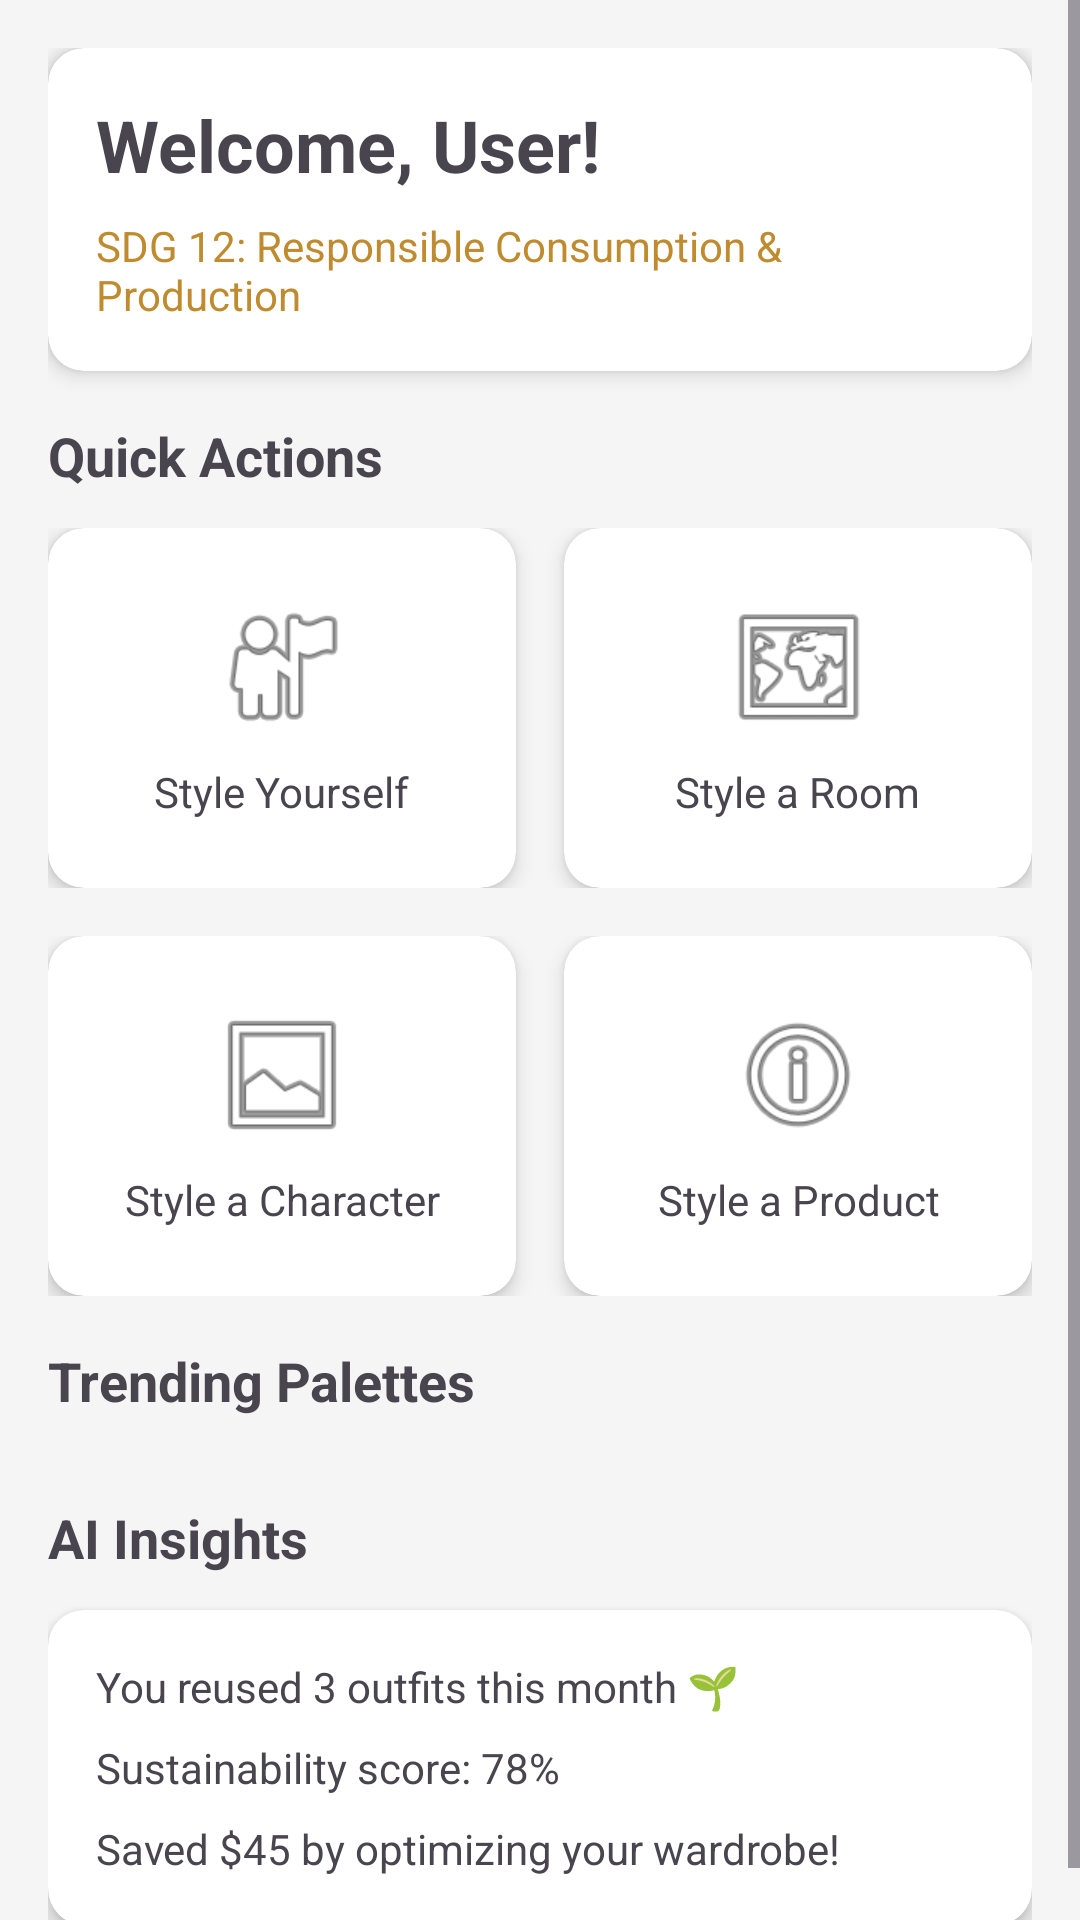

The Android layout XML behind this screen, and the referenced resources:
<!-- AndroidManifest.xml: application theme Theme.StyleLens -->
<!-- res/layout/fragment_dashboard.xml -->
<?xml version="1.0" encoding="utf-8"?>
<ScrollView xmlns:android="http://schemas.android.com/apk/res/android"
    android:layout_width="match_parent"
    android:layout_height="match_parent">

    <LinearLayout
        android:layout_width="match_parent"
        android:layout_height="wrap_content"
        android:orientation="vertical"
        android:padding="16dp">

        <androidx.cardview.widget.CardView
            android:layout_width="match_parent"
            android:layout_height="wrap_content"
            style="@style/CardStyle"
            android:layout_marginBottom="16dp">

            <LinearLayout
                android:layout_width="match_parent"
                android:layout_height="wrap_content"
                android:orientation="vertical"
                android:padding="16dp">

                <TextView
                    android:id="@+id/tvWelcome"
                    android:layout_width="wrap_content"
                    android:layout_height="wrap_content"
                    android:text="Welcome, User!"
                    android:textSize="24sp"
                    android:textStyle="bold"
                    android:layout_marginBottom="8dp" />

                <TextView
                    android:id="@+id/tvSDGMessage"
                    android:layout_width="wrap_content"
                    android:layout_height="wrap_content"
                    android:text="@string/sdg_message"
                    android:textSize="14sp"
                    android:textColor="@color/sdg_12" />
            </LinearLayout>
        </androidx.cardview.widget.CardView>

        <TextView
            android:layout_width="wrap_content"
            android:layout_height="wrap_content"
            android:text="@string/quick_actions"
            android:textSize="18sp"
            android:textStyle="bold"
            android:layout_marginBottom="12dp" />

        <LinearLayout
            android:layout_width="match_parent"
            android:layout_height="wrap_content"
            android:orientation="horizontal"
            android:weightSum="2"
            android:layout_marginBottom="16dp">

            <androidx.cardview.widget.CardView
                android:id="@+id/cardStyleYourself"
                android:layout_width="0dp"
                android:layout_height="120dp"
                android:layout_weight="1"
                style="@style/CardStyle"
                android:layout_marginEnd="8dp"
                android:clickable="true"
                android:focusable="true">

                <LinearLayout
                    android:layout_width="match_parent"
                    android:layout_height="match_parent"
                    android:orientation="vertical"
                    android:gravity="center"
                    android:padding="16dp">

                    <ImageView
                        android:layout_width="48dp"
                        android:layout_height="48dp"
                        android:src="@android:drawable/ic_menu_myplaces"
                        android:layout_marginBottom="8dp"
                        android:contentDescription="Style Yourself" />

                    <TextView
                        android:layout_width="wrap_content"
                        android:layout_height="wrap_content"
                        android:text="@string/style_yourself"
                        android:textSize="14sp"
                        android:textAlignment="center" />
                </LinearLayout>
            </androidx.cardview.widget.CardView>

            <androidx.cardview.widget.CardView
                android:id="@+id/cardStyleRoom"
                android:layout_width="0dp"
                android:layout_height="120dp"
                android:layout_weight="1"
                style="@style/CardStyle"
                android:layout_marginStart="8dp"
                android:clickable="true"
                android:focusable="true">

                <LinearLayout
                    android:layout_width="match_parent"
                    android:layout_height="match_parent"
                    android:orientation="vertical"
                    android:gravity="center"
                    android:padding="16dp">

                    <ImageView
                        android:layout_width="48dp"
                        android:layout_height="48dp"
                        android:src="@android:drawable/ic_menu_mapmode"
                        android:layout_marginBottom="8dp"
                        android:contentDescription="Style Room" />

                    <TextView
                        android:layout_width="wrap_content"
                        android:layout_height="wrap_content"
                        android:text="@string/style_room"
                        android:textSize="14sp"
                        android:textAlignment="center" />
                </LinearLayout>
            </androidx.cardview.widget.CardView>
        </LinearLayout>

        <LinearLayout
            android:layout_width="match_parent"
            android:layout_height="wrap_content"
            android:orientation="horizontal"
            android:weightSum="2"
            android:layout_marginBottom="16dp">

            <androidx.cardview.widget.CardView
                android:id="@+id/cardStyleCharacter"
                android:layout_width="0dp"
                android:layout_height="120dp"
                android:layout_weight="1"
                style="@style/CardStyle"
                android:layout_marginEnd="8dp"
                android:clickable="true"
                android:focusable="true">

                <LinearLayout
                    android:layout_width="match_parent"
                    android:layout_height="match_parent"
                    android:orientation="vertical"
                    android:gravity="center"
                    android:padding="16dp">

                    <ImageView
                        android:layout_width="48dp"
                        android:layout_height="48dp"
                        android:src="@android:drawable/ic_menu_gallery"
                        android:layout_marginBottom="8dp"
                        android:contentDescription="Style Character" />

                    <TextView
                        android:layout_width="wrap_content"
                        android:layout_height="wrap_content"
                        android:text="@string/style_character"
                        android:textSize="14sp"
                        android:textAlignment="center" />
                </LinearLayout>
            </androidx.cardview.widget.CardView>

            <androidx.cardview.widget.CardView
                android:id="@+id/cardStyleProduct"
                android:layout_width="0dp"
                android:layout_height="120dp"
                android:layout_weight="1"
                style="@style/CardStyle"
                android:layout_marginStart="8dp"
                android:clickable="true"
                android:focusable="true">

                <LinearLayout
                    android:layout_width="match_parent"
                    android:layout_height="match_parent"
                    android:orientation="vertical"
                    android:gravity="center"
                    android:padding="16dp">

                    <ImageView
                        android:layout_width="48dp"
                        android:layout_height="48dp"
                        android:src="@android:drawable/ic_menu_info_details"
                        android:layout_marginBottom="8dp"
                        android:contentDescription="Style Product" />

                    <TextView
                        android:layout_width="wrap_content"
                        android:layout_height="wrap_content"
                        android:text="@string/style_product"
                        android:textSize="14sp"
                        android:textAlignment="center" />
                </LinearLayout>
            </androidx.cardview.widget.CardView>
        </LinearLayout>

        <TextView
            android:layout_width="wrap_content"
            android:layout_height="wrap_content"
            android:text="@string/trending_palettes"
            android:textSize="18sp"
            android:textStyle="bold"
            android:layout_marginBottom="12dp" />

        <androidx.recyclerview.widget.RecyclerView
            android:id="@+id/recyclerViewPalettes"
            android:layout_width="match_parent"
            android:layout_height="wrap_content"
            android:orientation="horizontal"
            android:layout_marginBottom="16dp" />

        <TextView
            android:layout_width="wrap_content"
            android:layout_height="wrap_content"
            android:text="@string/ai_insights"
            android:textSize="18sp"
            android:textStyle="bold"
            android:layout_marginBottom="12dp" />

        <androidx.cardview.widget.CardView
            android:layout_width="match_parent"
            android:layout_height="wrap_content"
            style="@style/CardStyle">

            <LinearLayout
                android:layout_width="match_parent"
                android:layout_height="wrap_content"
                android:orientation="vertical"
                android:padding="16dp">

                <TextView
                    android:id="@+id/tvAIInsight1"
                    android:layout_width="wrap_content"
                    android:layout_height="wrap_content"
                    android:text="You reused 3 outfits this month 🌱"
                    android:textSize="14sp"
                    android:layout_marginBottom="8dp" />

                <TextView
                    android:id="@+id/tvAIInsight2"
                    android:layout_width="wrap_content"
                    android:layout_height="wrap_content"
                    android:text="Sustainability score: 78%"
                    android:textSize="14sp"
                    android:layout_marginBottom="8dp" />

                <TextView
                    android:id="@+id/tvAIInsight3"
                    android:layout_width="wrap_content"
                    android:layout_height="wrap_content"
                    android:text="Saved $45 by optimizing your wardrobe!"
                    android:textSize="14sp" />
            </LinearLayout>
        </androidx.cardview.widget.CardView>

    </LinearLayout>

</ScrollView>
<!-- resources referenced by this layout -->
<resources>
  <color name="sdg_12">#BF8B2E</color>
  <string name="ai_insights">AI Insights</string>
  <string name="quick_actions">Quick Actions</string>
  <string name="sdg_message">SDG 12: Responsible Consumption &amp; Production</string>
  <string name="style_character">Style a Character</string>
  <string name="style_product">Style a Product</string>
  <string name="style_room">Style a Room</string>
  <string name="style_yourself">Style Yourself</string>
  <string name="trending_palettes">Trending Palettes</string>
  <style name="CardStyle" parent="Widget.Material3.CardView.Elevated">
          <item name="cardCornerRadius">12dp</item>
          <item name="cardElevation">4dp</item>
          <item name="cardBackgroundColor">@color/card_background</item>
      </style>
  <style name="Theme.StyleLens" parent="Base.Theme.StyleLens" />
  <color name="card_background">#FFFFFF</color>
  <style name="Base.Theme.StyleLens" parent="Theme.Material3.Light.NoActionBar">
          <item name="colorPrimary">@color/primary</item>
          <item name="colorPrimaryDark">@color/primary_dark</item>
          <item name="colorAccent">@color/accent</item>
          <item name="android:statusBarColor">@color/primary_dark</item>
          <item name="android:windowBackground">@color/background</item>
      </style>
  <color name="primary">#4CAF50</color>
  <color name="primary_dark">#388E3C</color>
  <color name="accent">#FF9800</color>
  <color name="background">#F5F5F5</color>
</resources>
